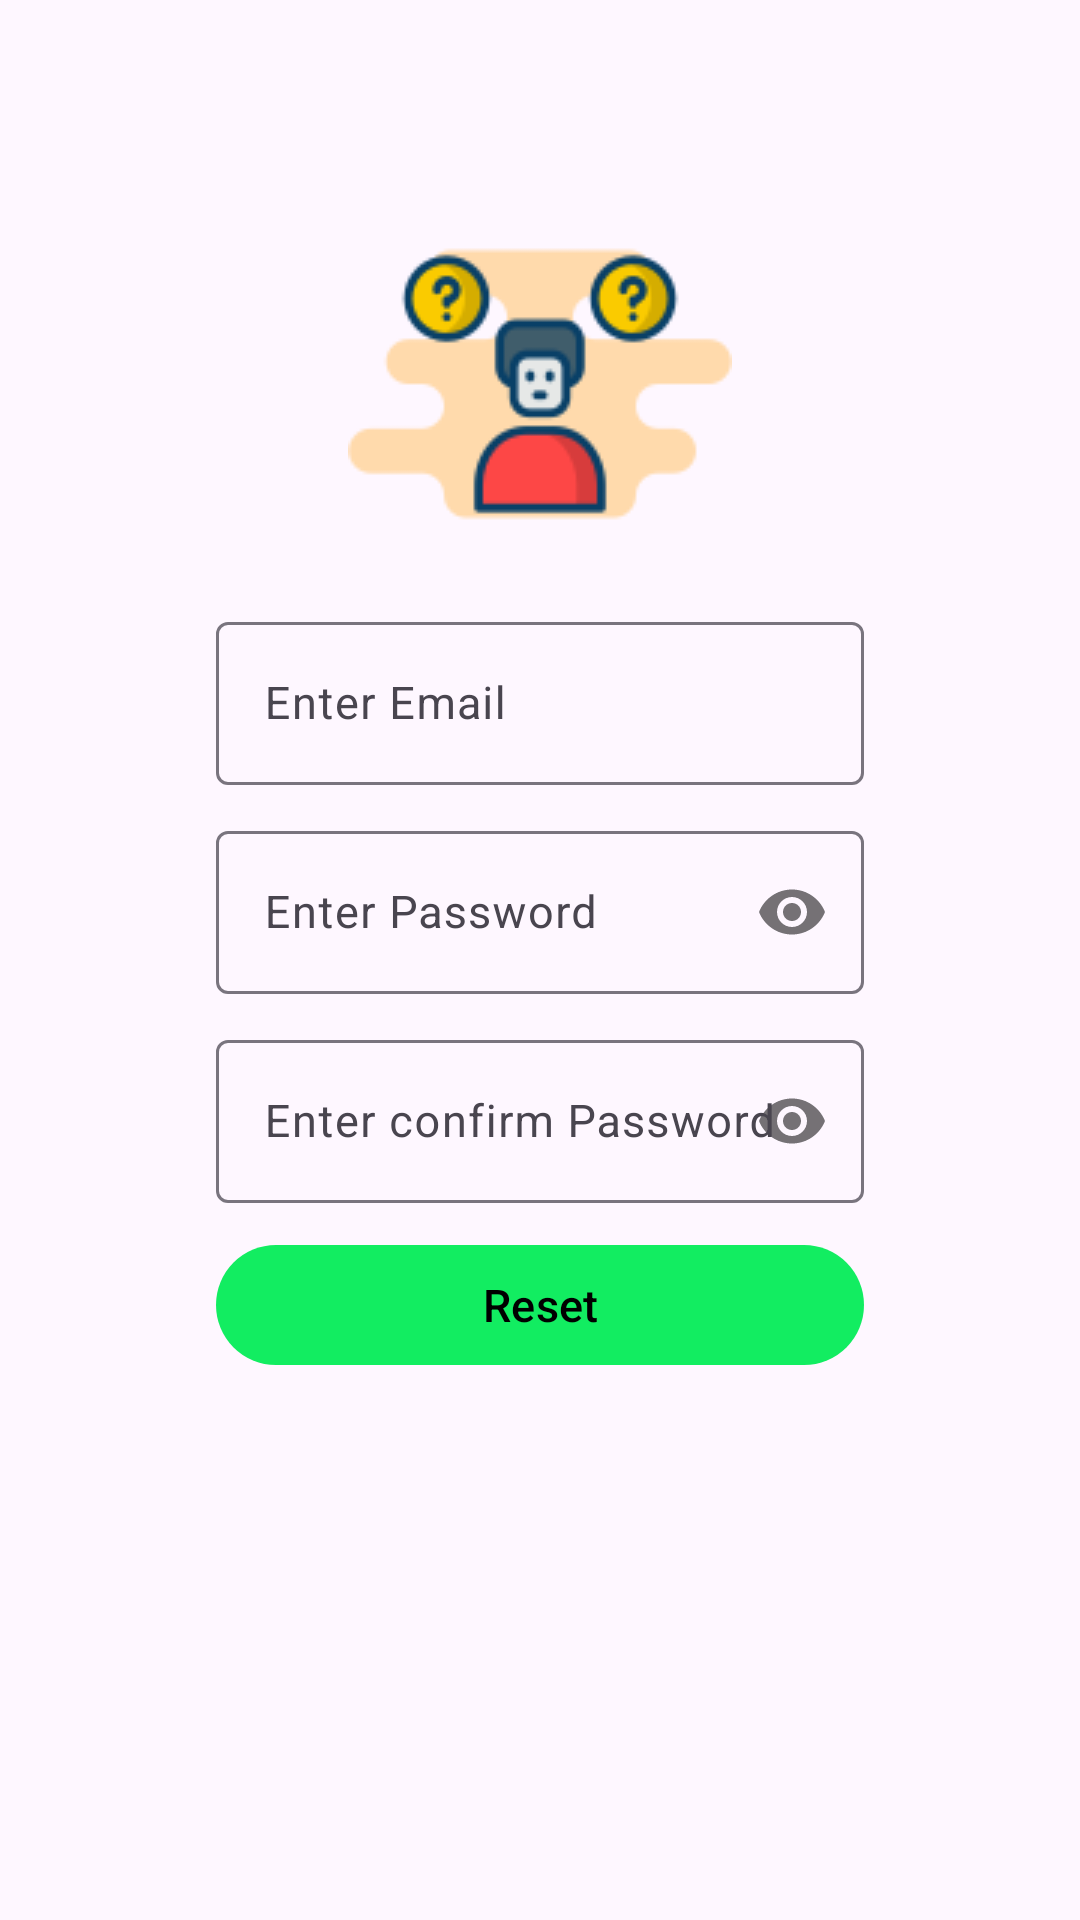

Produce the Android XML layout that renders to this screen, including the resource entries it uses.
<!-- AndroidManifest.xml: application theme Theme.AlertGuard -->
<!-- res/layout/activity_forget_password.xml -->
<?xml version="1.0" encoding="utf-8"?>
<androidx.constraintlayout.widget.ConstraintLayout xmlns:android="http://schemas.android.com/apk/res/android"
    xmlns:app="http://schemas.android.com/apk/res-auto"
    xmlns:tools="http://schemas.android.com/tools"
    android:layout_width="match_parent"
    android:layout_height="match_parent"
    tools:context=".ForgetPasswordActivity">

    <ImageView
        android:id="@+id/goBack"
        android:layout_width="30dp"
        android:layout_height="30dp"
        android:padding="5dp"
        android:layout_margin="10dp"
        android:layout_gravity="center"
        android:contentDescription="@string/icon"
        app:layout_constraintTop_toTopOf="parent"
        app:layout_constraintStart_toStartOf="parent"
        android:src="@drawable/baseline_arrow_back_24" />

    <ImageView
        android:layout_width="0dp"
        android:layout_height="0dp"
        android:contentDescription="@string/icon"
        android:src="@drawable/forget"
        app:layout_constraintEnd_toEndOf="@+id/guideline8V"
        app:layout_constraintStart_toStartOf="@+id/guideline2V"
        app:layout_constraintBottom_toBottomOf="@id/guideline40H"
        app:layout_constraintTop_toTopOf="@id/guideline10H" />

    <com.google.android.material.textfield.TextInputLayout
        android:id="@+id/emailEdtLy"
        android:layout_width="0dp"
        android:layout_height="wrap_content"
        android:hint="Enter Email"
        android:textSize="15sp"
        android:layout_marginTop="10dp"
        app:layout_constraintEnd_toEndOf="@+id/guideline8V"
        app:layout_constraintStart_toStartOf="@+id/guideline2V"
        app:layout_constraintTop_toBottomOf="@+id/guideline40H">

        <com.google.android.material.textfield.TextInputEditText
            android:id="@+id/emailEdt"
            android:layout_width="match_parent"
            android:layout_height="match_parent"
            android:inputType="textEmailAddress"
            android:textSize="15sp" />

    </com.google.android.material.textfield.TextInputLayout>

    <com.google.android.material.textfield.TextInputLayout
        android:id="@+id/passwordEdtLy"
        android:layout_width="0dp"
        android:layout_height="wrap_content"
        android:layout_marginTop="10dp"
        android:hint="Enter Password"
        app:passwordToggleEnabled="true"
        android:textSize="15sp"
        app:layout_constraintEnd_toEndOf="@+id/guideline8V"
        app:layout_constraintStart_toStartOf="@+id/guideline2V"
        app:layout_constraintTop_toBottomOf="@+id/emailEdtLy">

        <com.google.android.material.textfield.TextInputEditText
            android:id="@+id/passwordEdt"
            android:layout_width="match_parent"
            android:layout_height="match_parent"
            android:inputType="textPassword"
            android:textSize="15sp" />

    </com.google.android.material.textfield.TextInputLayout>

    <com.google.android.material.textfield.TextInputLayout
        android:id="@+id/confirmPasswordEdtLy"
        android:layout_width="0dp"
        android:layout_height="wrap_content"
        android:layout_marginTop="10dp"
        android:hint="Enter confirm Password"
        app:passwordToggleEnabled="true"
        android:textSize="15sp"
        app:layout_constraintEnd_toEndOf="@+id/guideline8V"
        app:layout_constraintStart_toStartOf="@+id/guideline2V"
        app:layout_constraintTop_toBottomOf="@+id/passwordEdtLy">

        <com.google.android.material.textfield.TextInputEditText
            android:id="@+id/confirmPasswordEdt"
            android:layout_width="match_parent"
            android:layout_height="match_parent"
            android:inputType="textPassword"
            android:textSize="15sp" />

    </com.google.android.material.textfield.TextInputLayout>

    <com.google.android.material.button.MaterialButton
        android:id="@+id/forgotBtn"
        android:layout_width="0dp"
        android:layout_height="wrap_content"
        android:layout_marginTop="10dp"
        android:text="@string/reset"
        android:textSize="15sp"
        android:textColor="@color/black"
        app:backgroundTint="@color/green"
        app:layout_constraintEnd_toEndOf="@+id/guideline8V"
        app:layout_constraintStart_toStartOf="@+id/guideline2V"
        app:layout_constraintTop_toBottomOf="@+id/confirmPasswordEdtLy" />

    <androidx.constraintlayout.widget.Guideline
        android:id="@+id/guideline10H"
        android:layout_width="wrap_content"
        android:layout_height="wrap_content"
        android:orientation="horizontal"
        app:layout_constraintGuide_percent="0.1" />

    <androidx.constraintlayout.widget.Guideline
        android:id="@+id/guideline40H"
        android:layout_width="wrap_content"
        android:layout_height="wrap_content"
        android:orientation="horizontal"
        app:layout_constraintGuide_percent="0.30" />

    <androidx.constraintlayout.widget.Guideline
        android:id="@+id/guideline2V"
        android:layout_width="wrap_content"
        android:layout_height="wrap_content"
        android:orientation="vertical"
        app:layout_constraintGuide_percent="0.20" />

    <androidx.constraintlayout.widget.Guideline
        android:id="@+id/guideline8V"
        android:layout_width="wrap_content"
        android:layout_height="wrap_content"
        android:orientation="vertical"
        app:layout_constraintGuide_percent="0.8" />

</androidx.constraintlayout.widget.ConstraintLayout>
<!-- resources referenced by this layout -->
<resources>
  <color name="black">#FF000000</color>
  <color name="green">#12ED61</color>
  <!-- drawable forget: png bitmap (drawable, 7057 bytes) -->
  <string name="icon">Icon</string>
  <string name="reset">Reset</string>
  <style name="Theme.AlertGuard" parent="Base.Theme.AlertGuard" />
  <style name="Base.Theme.AlertGuard" parent="Theme.Material3.DayNight.NoActionBar">
          
          
      </style>
</resources>
